Run: headless pygame with SDL's dummy video driver; simulated clock (each Clock.tick advances the game by its frame time, no real sleeping); random seed 0; keys injected as events and as key.get_pressed() state; no mouse input.
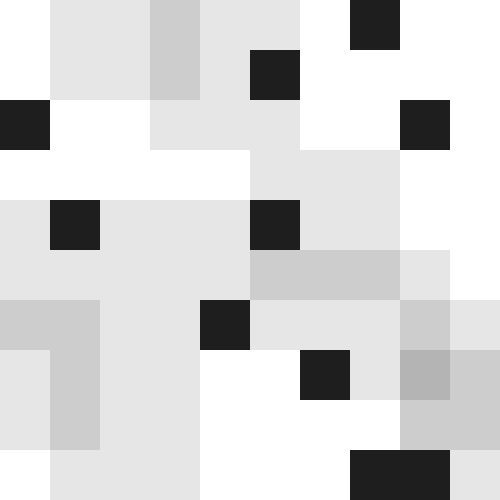
Frame 1 of 4 · flips 1–60 · no input
Frame 2 of 4 · flips 61–180 · tapped SPACE, RETURN · held RIGHT (→), D · screen unchanged from frame 1, image omitted
Frame 3 of 4 · flips 181–300 · held DOWN (↓), S · screen unchanged from frame 2, image omitted
Frame 4 of 4 · flips 301–420 · held LEFT (←), A, UP (↑), W · screen unchanged from frame 3, image omitted

The pygame program that drew these frames:

#### PYGAME BUILDING TEMPLATE ####
#### 2016 APRIL 27            ####

#### ESSENTIAL IMPORTS
import pygame
import random
import math
import time
import os

def main():

    #### DISPLAY OPTIONS
    SCREEN_WIDTH = 1100
    SCREEN_HEIGHT = 800
    SCREEN_SIZE = [SCREEN_WIDTH, SCREEN_HEIGHT]
    
    game = MainGame()
    game.setFPS(10)
    game.setCaption("Minesweeper")

    # run
    game.run()

# cell class
class Cell():
    
    def __init__(self, pos):
        """ constructor """
        self.cell_pos_x = pos[0]
        self.cell_pos_y = pos[1]
        self.type = 0
        self.scale = 50

        # types:
        # 0 - blank cell
        # 9 - bomb cell
        # 1-8 - number cell

        self.grid_size = (10, 10)

    def getCellPos(self):
        return (self.cell_pos_x, self.cell_pos_y)

    def getType(self):
        return self.type

    def setMine(self):
        self.type = 9

    def setNumber(self, grid_list):
        """ sets number on itself depended on the surrounding numebers """
        
        # only checks if self is not a mine
        if self.type != 9:       
            # check the 8 grids surrounding the grid
            number = 0             
            surround_coords = []

            # for loops that add coords
            for y in range(-1, 2):
                for x in range(-1, 2):
                    surround_coords.append([self.cell_pos_x + x, self.cell_pos_y + y])

            print(surround_coords)
            # check all coords
            for coord in surround_coords:
                
                # if theres a bomb around, then set to that number
                if coord[0] in range(self.grid_size[0]):
                    if coord[1] in range(self.grid_size[1]):
                        if grid_list[coord[0]][coord[1]].getType() == 9:
                            number += 1

            self.type = number
            print("Number set at " + str((self.cell_pos_x, self.cell_pos_y)) + " || " + str(number))

    def draw(self, screen):
        sub = self.type * 25
        pygame.draw.rect(screen, [255 - sub, 255 - sub, 255 - sub],
                        [self.cell_pos_x * self.scale, self.cell_pos_y * self.scale,
                         self.scale, self.scale])
                        
class Minesweeper():
    """ class for the logic of the game """

    def __init__(self, size):
        self.width = size[0]
        self.height = size[1]
        self.grid = []
        self.mines_amount = 10

    def getGrid(self):
        return self.grid
    
    def setMinesAmount(self, new_amount):
        self.mines_amount = new_amount
        
    def start(self):
        # create grids
        for height in range(self.height + 1):
            self.grid.append([])
            for width in range(self.width + 1):
                new_cell = Cell((width, height))
                self.grid[height].append(new_cell)

    def plantMines(self):
        # spawn random bomb
        for i in range(self.mines_amount):
            # create random list of coords where the minewill spawn
            spawn_list = []
            while len(spawn_list) < self.mines_amount:
                random_x = random.randint(0, self.width - 1)
                random_y = random.randint(0, self.height - 1)

                random_coord = (random_x, random_y)

                if random_coord not in spawn_list:
                    spawn_list.append(random_coord)

        # assign random list of coords to mines
        for mine_coord in spawn_list:
            self.grid[mine_coord[0]][mine_coord[1]].setMine()

            print("Mine set at (" + str(mine_coord[0]) + "," + str(mine_coord[1]) + ")")

    def checkGridNumbers(self):
        """ check all cells in the grid """
        for y_list in self.grid:
            for x in y_list:
                x.setNumber(self.grid)

#### MAIN CLASS
class MainGame():
    " main class for the game and its properties"
    
    def __init__(self):
        """ constructor """
        # Setup
        pygame.init()

        # initialize all variables that will be used later
        self.FPS = 1
        self.isFinished = False
        self.scale = 50

        # pygame variables
        self.pyClock = pygame.time.Clock()
        self.pyFont = pygame.font.Font(None, 80)

        #### BASIC COLOR DEFINITION
        self.COLOR_BLACK = [0, 0, 0]
        self.COLOR_WHITE = [255, 255, 255]
        self.COLOR_RED = [255, 0, 0]
        self.COLOR_GREEN = [0, 255, 0]
        self.COLOR_BLUE = [0, 0, 255]

        self.COLORS = [[0, 0, 0],
                       [255, 255, 255],
                       [255, 0, 0],
                       [0, 255, 0],
                       [0, 0, 255]]
        # game
        self.game_size = (10, 10)
        self.game = Minesweeper(self.game_size)
        self.setScreen((self.game_size[0] * self.scale, self.game_size[1] * self.scale))

        self.game.start()
        self.game.plantMines()
        self.game.checkGridNumbers()
                        

    ### GETTERS and SETTERS
    # Set
    def setFPS(self, fps):
        self.FPS = fps

    def setCaption(self, cap):
        pygame.display.set_caption(cap)

    def setScreen(self, size):
        self.pyScreen = pygame.display.set_mode(size)

    ### Main methods
    def run(self):
        """ run the main methods """
 
        while self.isFinished == False:
            self.pyClock.tick(self.FPS)

            ### Events
            for events in pygame.event.get():

                # Exit the game
                if events.type == pygame.QUIT:
                    self.isFinished = True

            ### Screen draws
            for cell_row in self.game.getGrid():
                for cells in cell_row:
                    cells.draw(self.pyScreen)
            
            ### Screen update
            pygame.display.flip()

        ### Terminating pygame
        pygame.quit()        

#### Runs the main program
main()
